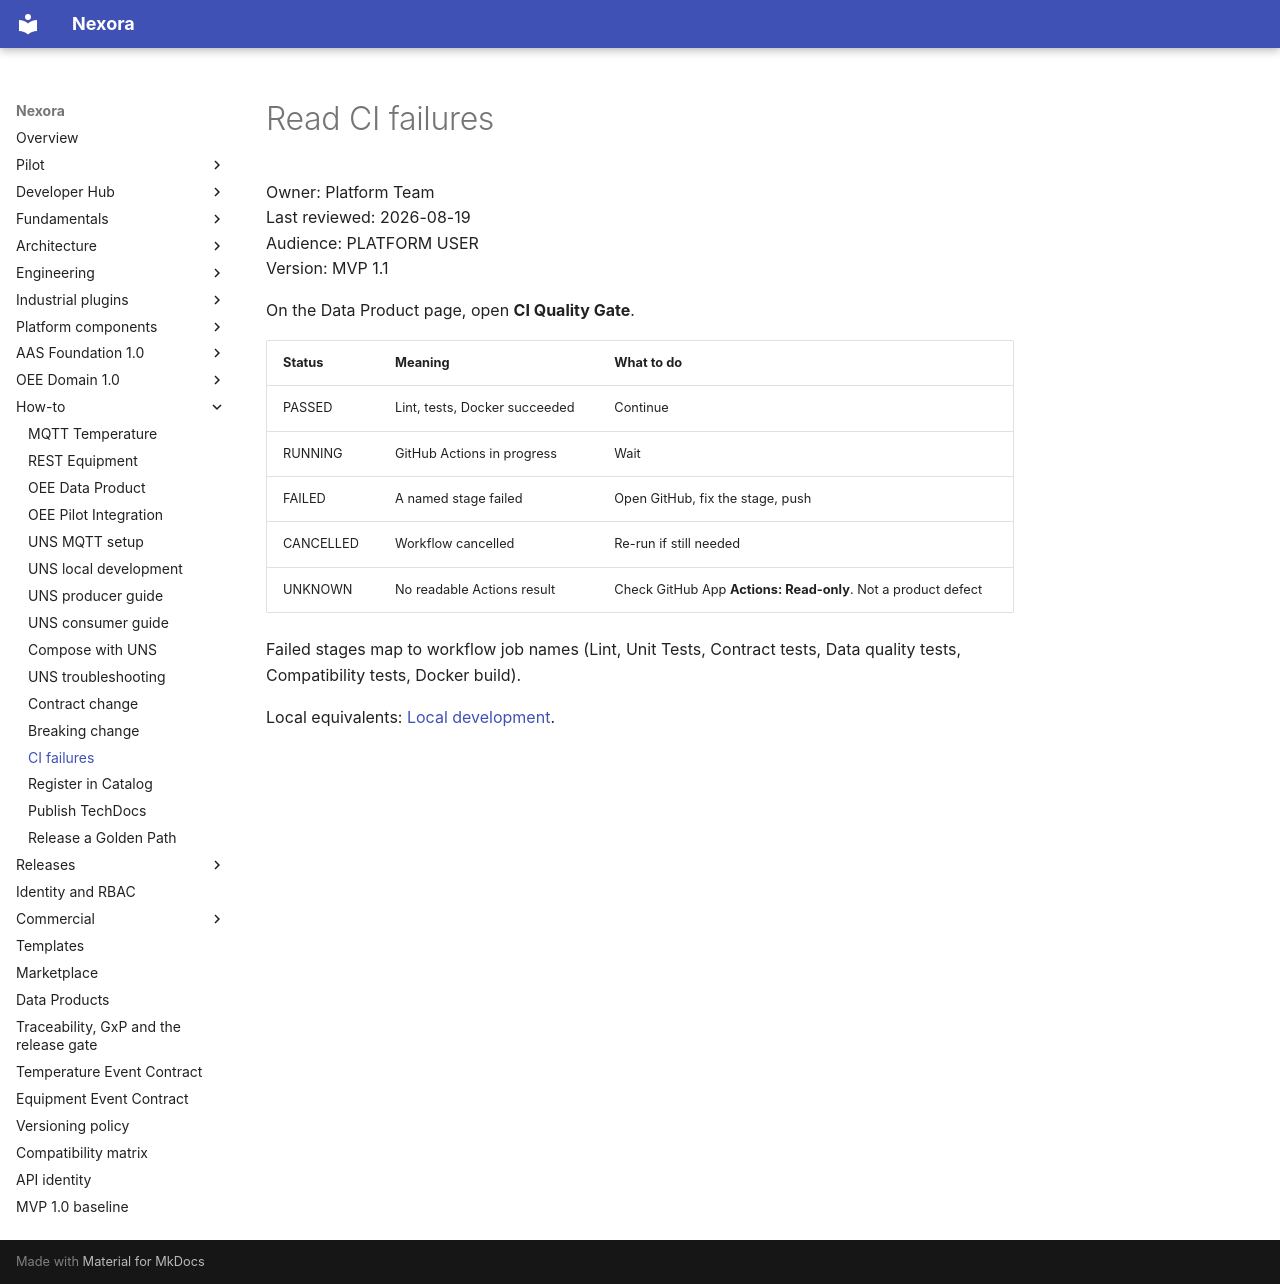

repository: pharma-data-factory/data-product-platform · page: how-to/ci-failure/index.html · generator: mkdocs

# Read CI failures

Owner: Platform Team  
Last reviewed: 2026-08-19  
Audience: PLATFORM USER  
Version: MVP 1.1

On the Data Product page, open **CI Quality Gate**.

| Status | Meaning | What to do |
| --- | --- | --- |
| PASSED | Lint, tests, Docker succeeded | Continue |
| RUNNING | GitHub Actions in progress | Wait |
| FAILED | A named stage failed | Open GitHub, fix the stage, push |
| CANCELLED | Workflow cancelled | Re-run if still needed |
| UNKNOWN | No readable Actions result | Check GitHub App **Actions: Read-only**. Not a product defect |

Failed stages map to workflow job names (Lint, Unit Tests, Contract
tests, Data quality tests, Compatibility tests, Docker build).

Local equivalents: [Local development](../developer/local-development.md).
